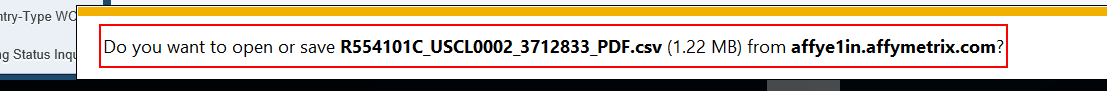
Task: Robotic Enterprise Framework
Workflow: JDE_Save_PopUp

Step 1: find 'Notification' (msedge.exe)

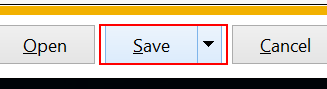
Step 2: click on 'Save' (msedge.exe)

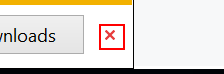
Step 3: click on 'Close' (msedge.exe)
